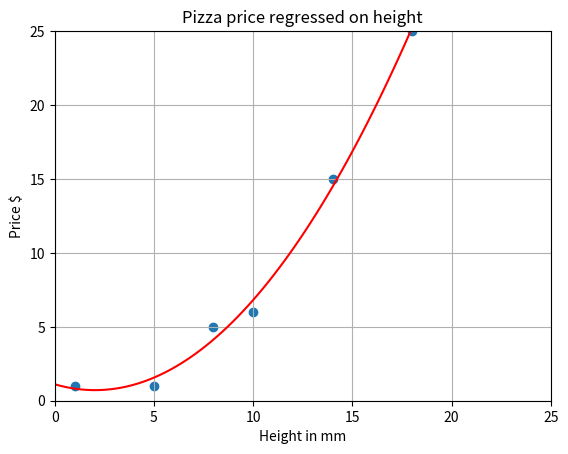

This chart was generated by the following Python code:
# Example: Predict price, given pizza crust thickness.
# Non-Linear Data (Regression Problem)
#
# If data is non-linear, you can use a polynomial as predictor.
# Task: "Predict price, given non-linear data"
#
# ~> Watch the video to see further explanation.

import numpy as np
import matplotlib.pyplot as plt

# Pizza crust thickness
X = [1, 5, 8, 10, 14, 18]
# Price
Y = [1, 1, 5, 6, 15, 25]

# Train Algorithm (Polynomial)
degree = 2
poly_fit = np.poly1d(np.polyfit(X,Y, degree))

# Create plot to show data and predictions
xx = np.linspace(0, 26, 100)
plt.plot(xx, poly_fit(xx), c='r',linestyle='-')
plt.title('Pizza price regressed on height')
plt.xlabel('Height in mm')
plt.ylabel('Price $')
plt.axis([0, 25, 0, 25])
plt.grid(True)
plt.scatter(X, Y)
plt.show()

# Predict price, given thickness of 10mm
print( poly_fit(10) )
